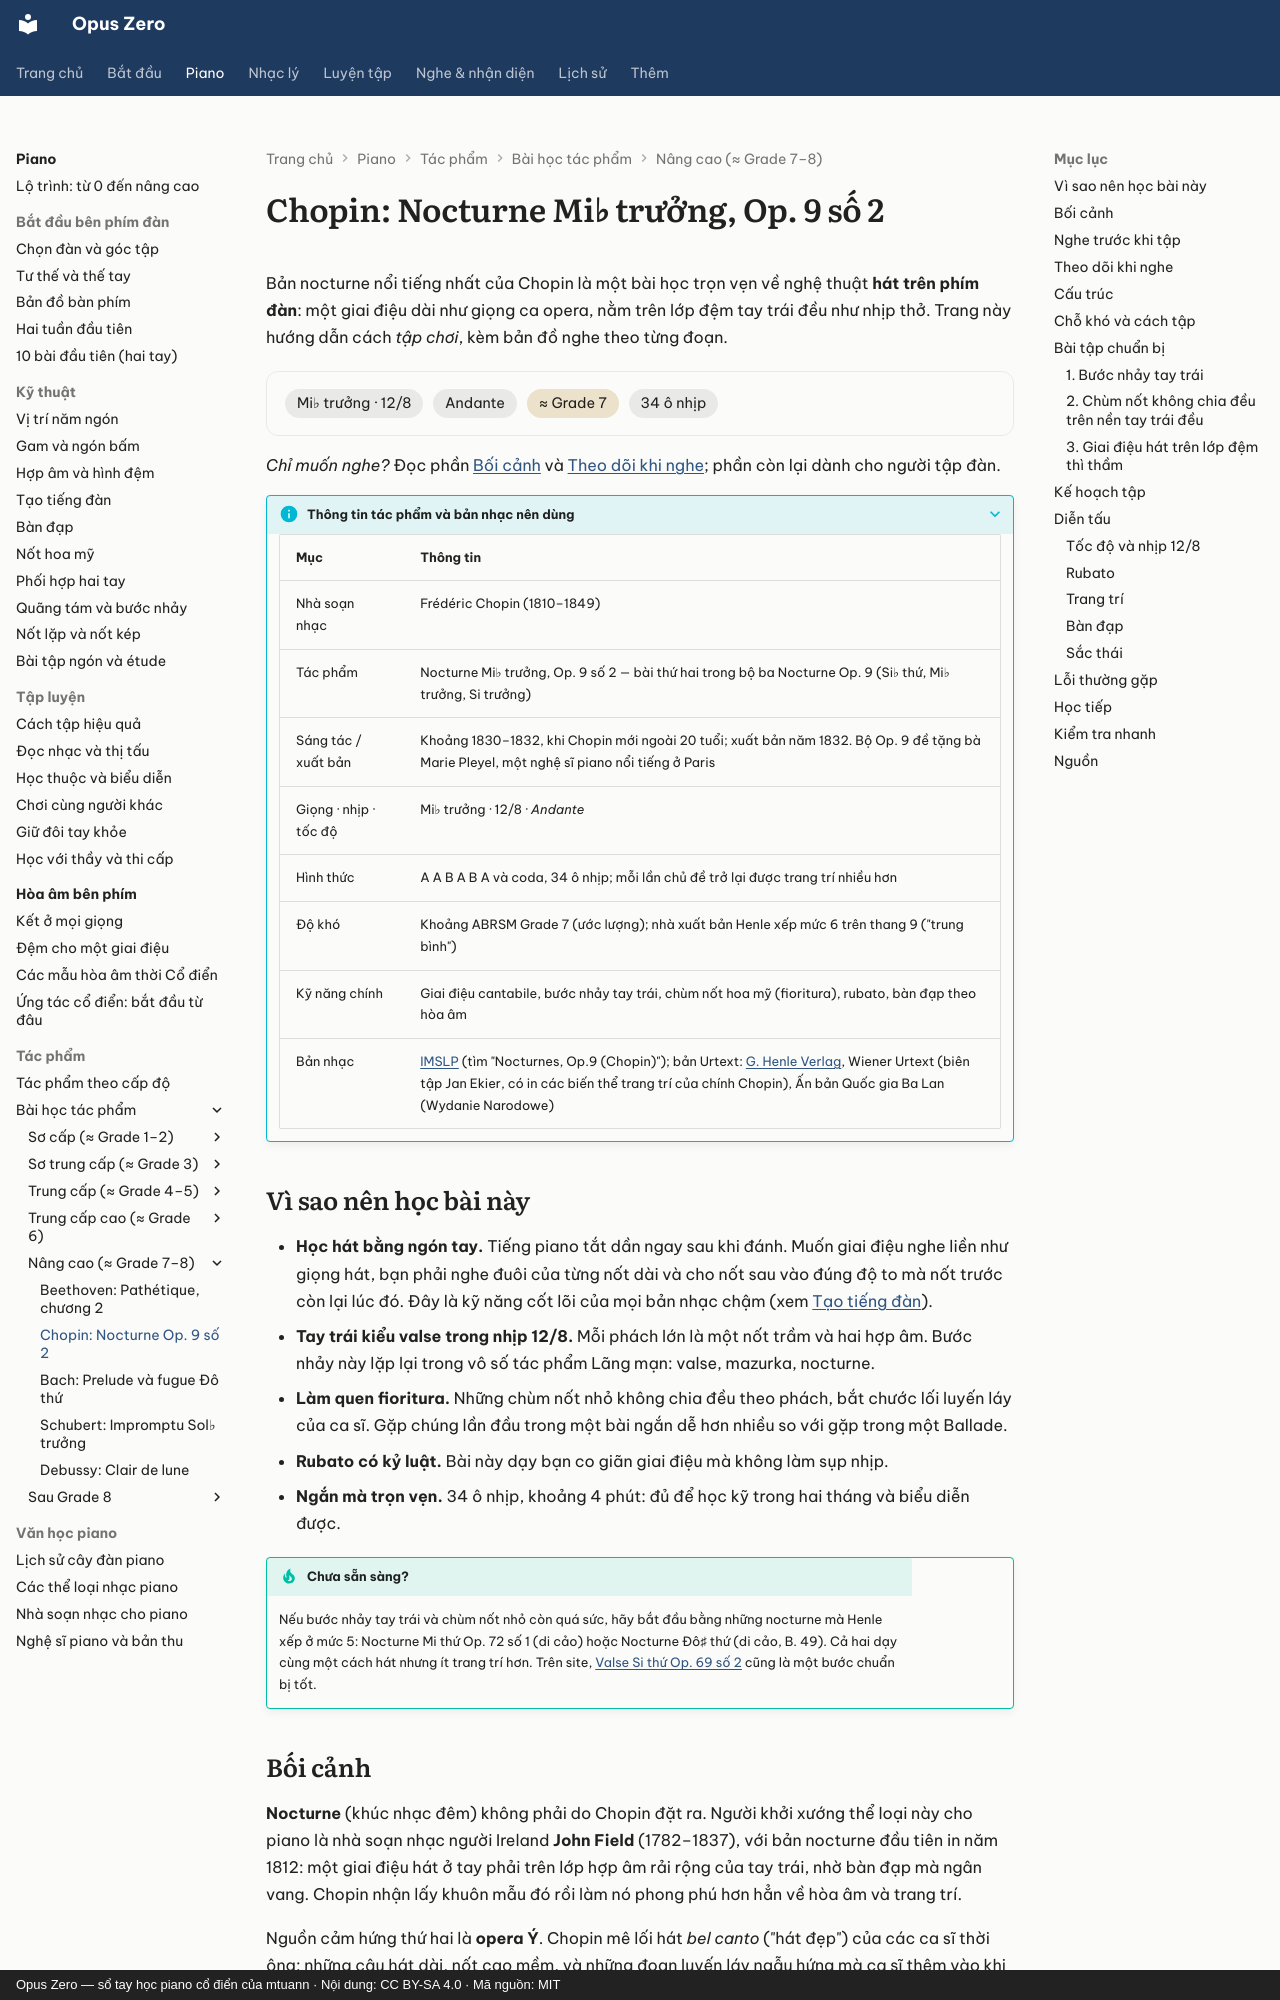

repository: mtuann/opus-zero · page: piano/tac-pham/chopin-nocturne-op9-2/index.html · generator: mkdocs · copyright: Opus Zero — sổ tay học piano cổ điển của mtuann · Nội dung: CC BY-SA 4.0 · Mã nguồn: MIT

# Chopin: Nocturne Mi♭ trưởng, Op. 9 số 2

Bản nocturne nổi tiếng nhất của Chopin là một bài học trọn vẹn về nghệ thuật **hát trên phím đàn**: một giai điệu dài như giọng ca opera, nằm trên lớp đệm tay trái đều như nhịp thở. Trang này hướng dẫn cách *tập chơi*, kèm bản đồ nghe theo từng đoạn.

<div class="oz-piece" markdown>
<span class="oz-chip">Mi♭ trưởng · 12/8</span> <span class="oz-chip">Andante</span> <span class="oz-chip oz-chip--level">≈ Grade 7</span> <span class="oz-chip">34 ô nhịp</span>
</div>

*Chỉ muốn nghe?* Đọc phần [Bối cảnh](#boi-canh) và [Theo dõi khi nghe](#theo-doi-khi-nghe); phần còn lại dành cho người tập đàn.

??? info oz-piece-info "Thông tin tác phẩm và bản nhạc nên dùng"

    | Mục | Thông tin |
    |---|---|
    | Nhà soạn nhạc | Frédéric Chopin (1810–1849) |
    | Tác phẩm | Nocturne Mi♭ trưởng, Op. 9 số 2 — bài thứ hai trong bộ ba Nocturne Op. 9 (Si♭ thứ, Mi♭ trưởng, Si trưởng) |
    | Sáng tác / xuất bản | Khoảng 1830–1832, khi Chopin mới ngoài 20 tuổi; xuất bản năm 1832. Bộ Op. 9 đề tặng bà Marie Pleyel, một nghệ sĩ piano nổi tiếng ở Paris |
    | Giọng · nhịp · tốc độ | Mi♭ trưởng · 12/8 · *Andante* |
    | Hình thức | A A B A B A và coda, 34 ô nhịp; mỗi lần chủ đề trở lại được trang trí nhiều hơn |
    | Độ khó | Khoảng ABRSM Grade 7 (ước lượng); nhà xuất bản Henle xếp mức 6 trên thang 9 ("trung bình") |
    | Kỹ năng chính | Giai điệu cantabile, bước nhảy tay trái, chùm nốt hoa mỹ (fioritura), rubato, bàn đạp theo hòa âm |
    | Bản nhạc | [IMSLP](https://imslp.org/) (tìm "Nocturnes, Op.9 (Chopin)"); bản Urtext: [G. Henle Verlag](https://www.henle.de/), Wiener Urtext (biên tập Jan Ekier, có in các biến thể trang trí của chính Chopin), Ấn bản Quốc gia Ba Lan (Wydanie Narodowe) |

## Vì sao nên học bài này

- **Học hát bằng ngón tay.** Tiếng piano tắt dần ngay sau khi đánh. Muốn giai điệu nghe liền như giọng hát, bạn phải nghe đuôi của từng nốt dài và cho nốt sau vào đúng độ to mà nốt trước còn lại lúc đó. Đây là kỹ năng cốt lõi của mọi bản nhạc chậm (xem [Tạo tiếng đàn](../tieng-dan.md)).
- **Tay trái kiểu valse trong nhịp 12/8.** Mỗi phách lớn là một nốt trầm và hai hợp âm. Bước nhảy này lặp lại trong vô số tác phẩm Lãng mạn: valse, mazurka, nocturne.
- **Làm quen fioritura.** Những chùm nốt nhỏ không chia đều theo phách, bắt chước lối luyến láy của ca sĩ. Gặp chúng lần đầu trong một bài ngắn dễ hơn nhiều so với gặp trong một Ballade.
- **Rubato có kỷ luật.** Bài này dạy bạn co giãn giai điệu mà không làm sụp nhịp.
- **Ngắn mà trọn vẹn.** 34 ô nhịp, khoảng 4 phút: đủ để học kỹ trong hai tháng và biểu diễn được.

!!! tip "Chưa sẵn sàng?"
    Nếu bước nhảy tay trái và chùm nốt nhỏ còn quá sức, hãy bắt đầu bằng những nocturne mà Henle xếp ở mức 5: Nocturne Mi thứ Op. 72 số 1 (di cảo) hoặc Nocturne Đô♯ thứ (di cảo, B. 49). Cả hai dạy cùng một cách hát nhưng ít trang trí hơn. Trên site, [Valse Si thứ Op. 69 số 2](chopin-valse-si-thu.md) cũng là một bước chuẩn bị tốt.
